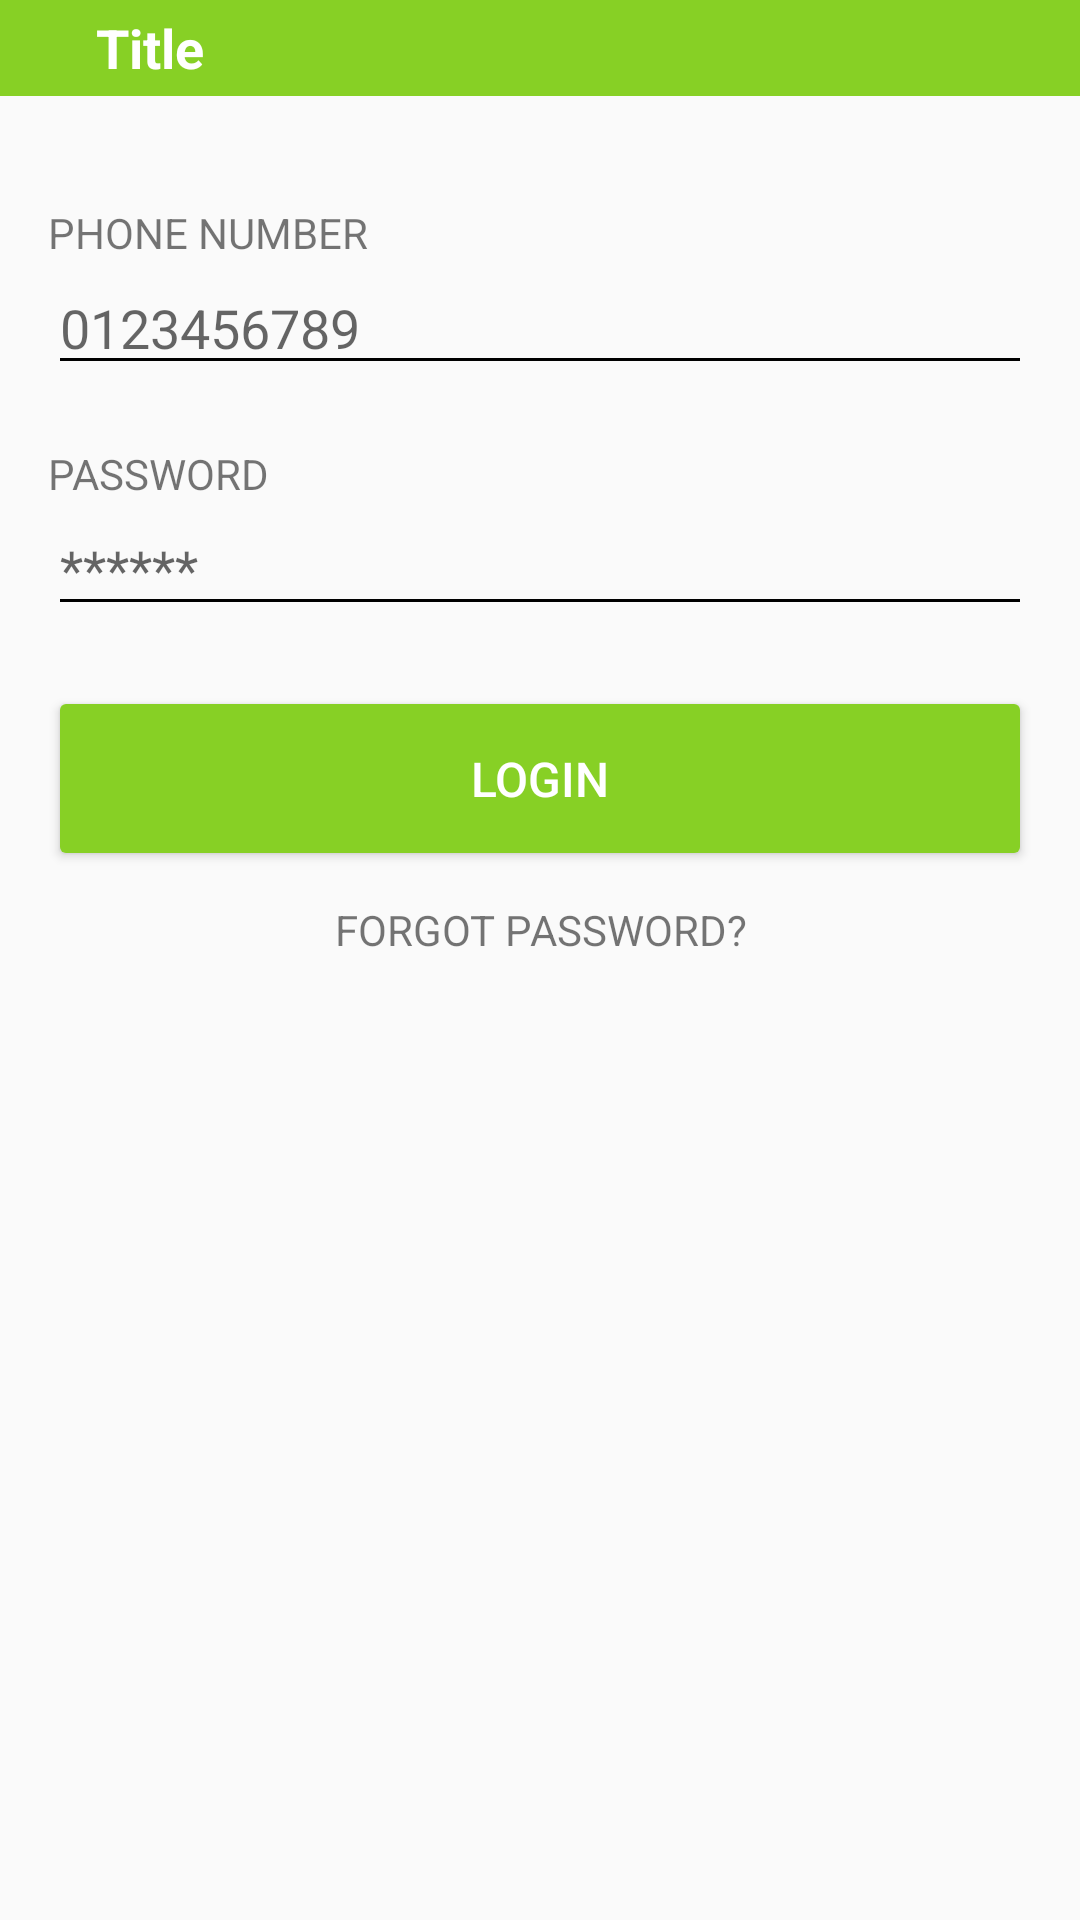

Reconstruct the res/layout file that produces this screen, plus the resources it refers to.
<!-- AndroidManifest.xml: application theme AppTheme -->
<!-- res/layout/activity_login.xml -->
<?xml version="1.0" encoding="utf-8"?>
<LinearLayout xmlns:android="http://schemas.android.com/apk/res/android"
    xmlns:app="http://schemas.android.com/apk/res-auto"
    xmlns:tools="http://schemas.android.com/tools"
    android:layout_width="match_parent"
    android:layout_height="match_parent"
    android:orientation="vertical"
    android:descendantFocusability="beforeDescendants"
    android:focusableInTouchMode="true"
    tools:context=".activities.activities.Login">
<include
    layout="@layout/custom_actionbar"/>

    <LinearLayout
        android:padding="16dp"
        android:layout_width="match_parent"
        android:orientation="vertical"
        android:layout_height="match_parent">
        <TextView
            android:layout_marginTop="20dp"
            android:layout_width="match_parent"
            android:layout_height="wrap_content"
            android:text="PHONE NUMBER"/>
        <EditText
            android:id="@+id/etMobileNo"
            android:layout_width="match_parent"
            android:layout_height="wrap_content"
            android:backgroundTint="@color/black"
            android:hint="0123456789"/>
        <TextView
            android:layout_marginTop="20dp"
            android:layout_width="match_parent"
            android:layout_height="wrap_content"
            android:text="PASSWORD"/>
        <EditText
            android:id="@+id/etPassword"
            android:inputType="textPassword"
            android:layout_width="match_parent"
            android:layout_height="wrap_content"
            android:backgroundTint="@color/black"
            android:hint="******"/>

        <Button
            android:id="@+id/btLogin"
            android:padding="20dp"
            android:layout_marginTop="20dp"
            android:layout_width="match_parent"
            android:layout_height="wrap_content"
            android:text="LOGIN"
            android:textSize="16dp"
            android:textColor="#ffffff"
            android:backgroundTint="@color/colorPrimary"/>


        <TextView
            android:id="@+id/btForgotPswd"
            android:gravity="center"
            android:layout_marginTop="10dp"
            android:layout_width="match_parent"
            android:layout_height="wrap_content"
            android:text="FORGOT PASSWORD?"/>
    </LinearLayout>

</LinearLayout>
<!-- res/layout/custom_actionbar.xml (included above) -->
<?xml version="1.0" encoding="utf-8"?>
<LinearLayout
    xmlns:android="http://schemas.android.com/apk/res/android"
    android:layout_width="match_parent"
    android:background="@color/colorPrimary"
    android:gravity="center_vertical"
    android:layout_height="wrap_content">
<ImageView
    android:id="@+id/ivBack"
    android:layout_margin="16dp"
    android:layout_width="wrap_content"
    android:layout_height="wrap_content"
    android:backgroundTint="#ffffff"
    android:background="@drawable/ic_action_back"/>

    <TextView
        android:id="@+id/title"
        android:layout_width="wrap_content"
        android:layout_height="wrap_content"
        android:text="Title"
        android:textSize="18dp"
        android:textStyle="bold"
        android:textColor="#ffffff"/>

</LinearLayout>
<!-- resources referenced by this layout -->
<resources>
  <color name="black">#000000</color>
  <color name="colorPrimary">#87D025</color>
  <style name="AppTheme" parent="Theme.AppCompat.Light.NoActionBar">
          
          <item name="colorPrimary">@color/colorPrimary</item>
          <item name="colorPrimaryDark">@color/colorPrimaryDark</item>
          <item name="colorAccent">@color/colorAccent</item>
      </style>
  <color name="colorPrimaryDark">#87D025</color>
  <color name="colorAccent">#FF4081</color>
</resources>
